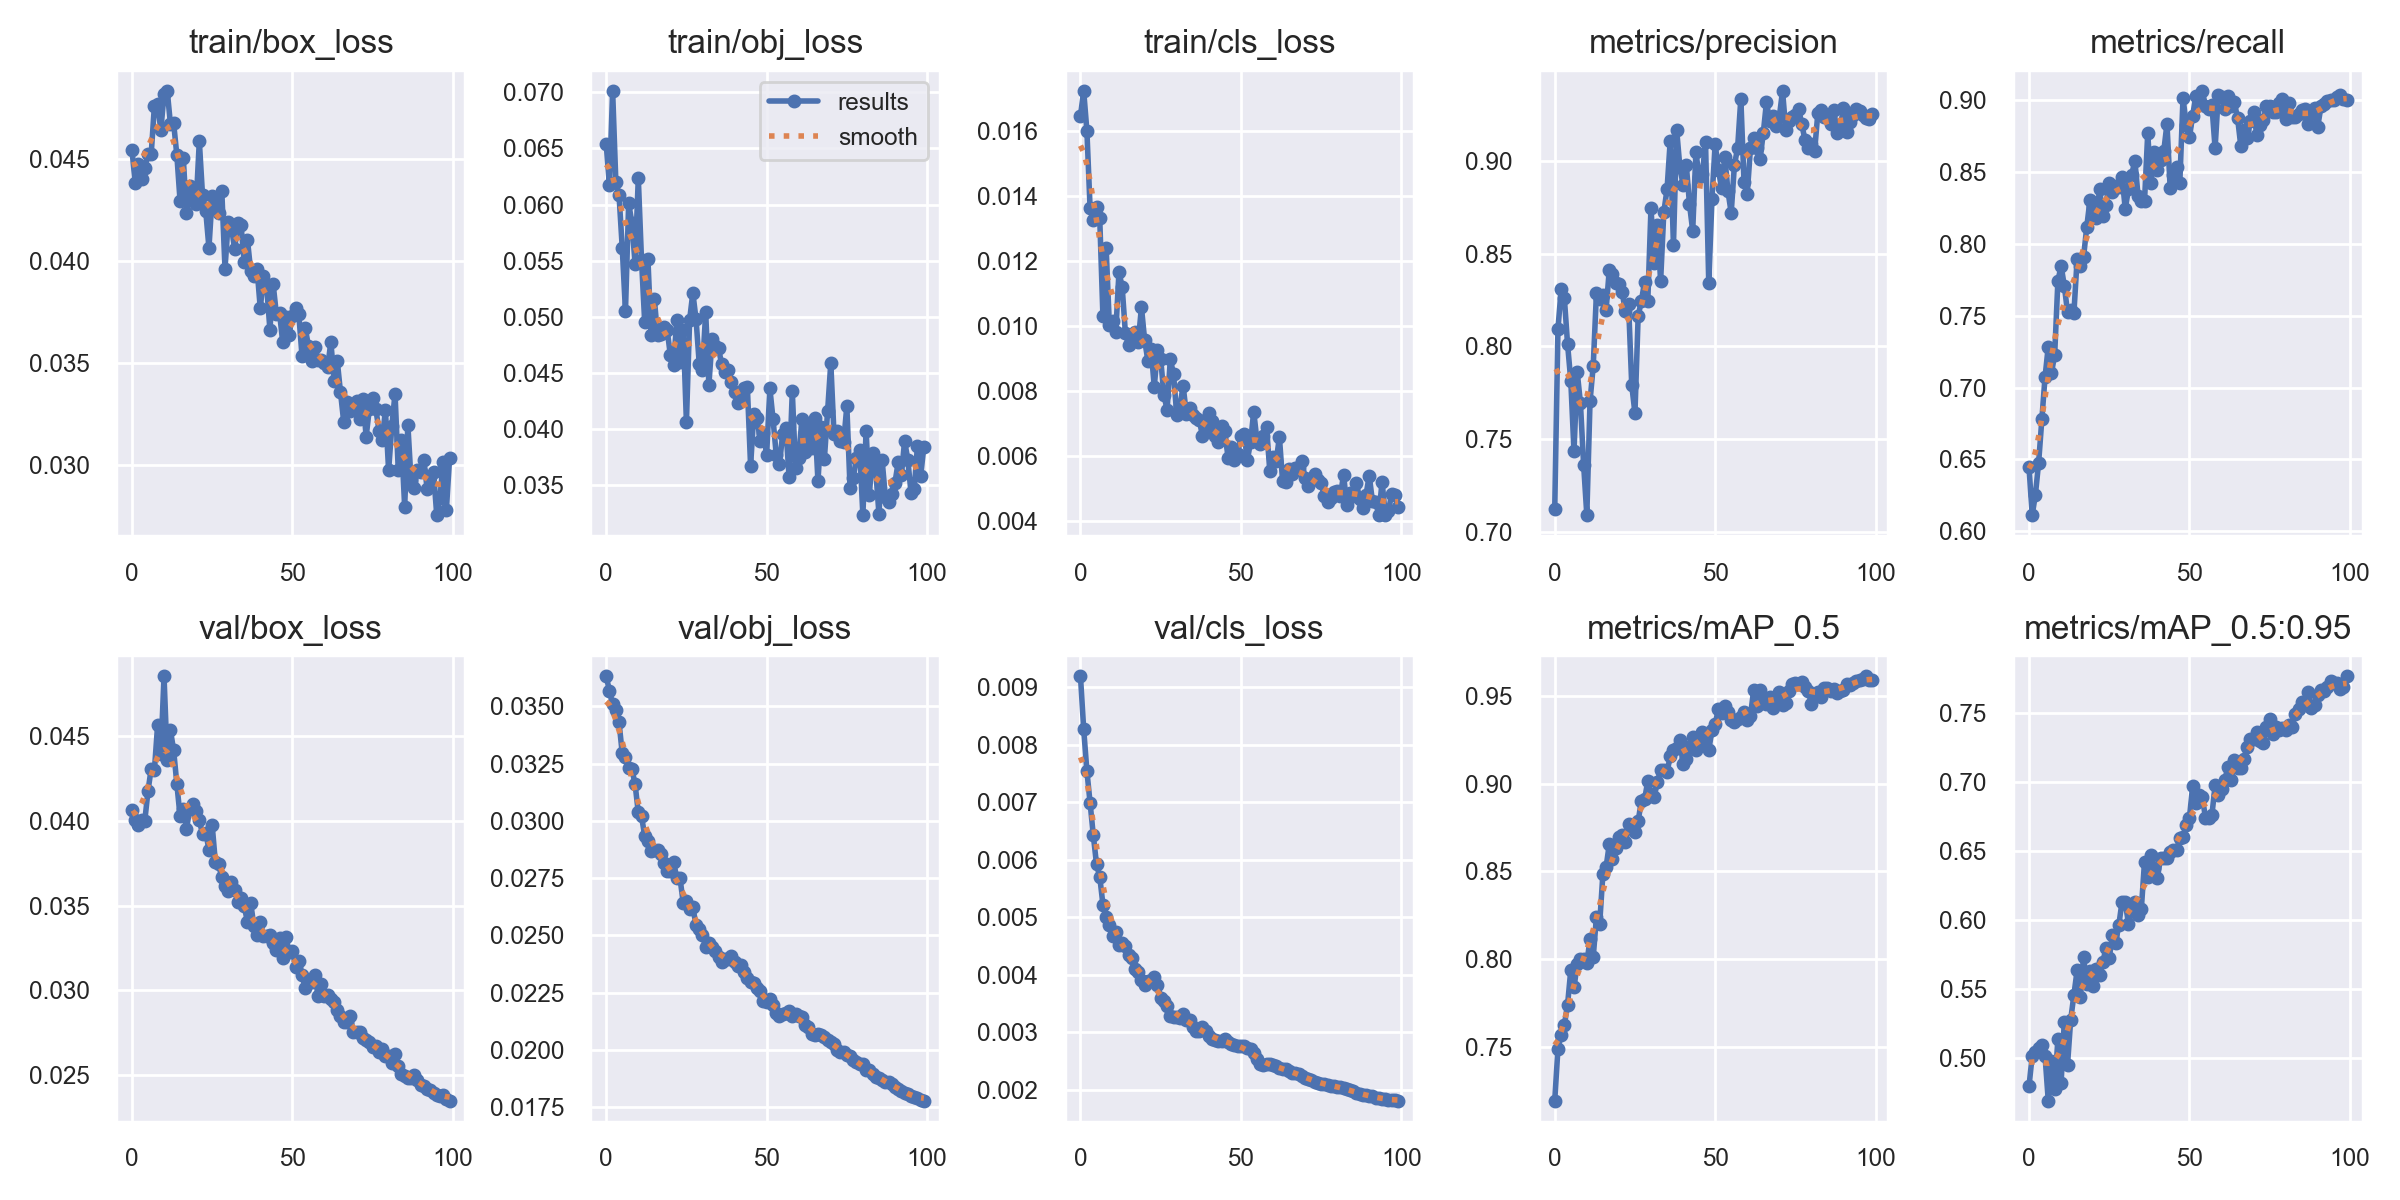

Data behind this chart, as committed beside it:
epoch, train/box_loss, train/obj_loss, train/cls_loss, metrics/precision, metrics/recall, metrics/mAP_0.5, metrics/mAP_0.5:0.95, val/box_loss, val/obj_loss, val/cls_loss, x/lr0, x/lr1, x/lr2
0, 0.04545, 0.06538, 0.01645, 0.7123, 0.6445, 0.7192, 0.4795, 0.04065, 0.03631, 0.009185, 0.0937, 0.0007, 0.0007
1, 0.04383, 0.06174, 0.01722, 0.8094, 0.6113, 0.7488, 0.5017, 0.04007, 0.03569, 0.008269, 0.08649, 0.001485, 0.001485
2, 0.04474, 0.07014, 0.01599, 0.8308, 0.6256, 0.7568, 0.5043, 0.03978, 0.03509, 0.00754, 0.07925, 0.002254, 0.002254
3, 0.04403, 0.06205, 0.01361, 0.8261, 0.6477, 0.7623, 0.5071, 0.04004, 0.03486, 0.006985, 0.07201, 0.003008, 0.003008
4, 0.04453, 0.06082, 0.01325, 0.8012, 0.6778, 0.774, 0.5092, 0.04, 0.03431, 0.006422, 0.06475, 0.003746, 0.003746
5, 0.04525, 0.05613, 0.01366, 0.7815, 0.7074, 0.7937, 0.5014, 0.04176, 0.03295, 0.005918, 0.05747, 0.004467, 0.004467
6, 0.04524, 0.05049, 0.01331, 0.7434, 0.7285, 0.7838, 0.4691, 0.04309, 0.03279, 0.005703, 0.05017, 0.005173, 0.005173
7, 0.04761, 0.06013, 0.01029, 0.7863, 0.7101, 0.797, 0.4975, 0.04299, 0.03233, 0.005217, 0.04286, 0.005863, 0.005863
8, 0.04768, 0.05836, 0.01239, 0.7696, 0.7229, 0.8003, 0.4776, 0.04567, 0.03227, 0.004995, 0.03554, 0.006538, 0.006538
9, 0.0464, 0.05473, 0.01003, 0.7362, 0.7739, 0.8, 0.5136, 0.04396, 0.0316, 0.004864, 0.0282, 0.007196, 0.007196
10, 0.04817, 0.06237, 0.01014, 0.709, 0.7849, 0.7978, 0.4818, 0.04853, 0.03037, 0.004673, 0.02084, 0.007839, 0.007839
11, 0.04833, 0.05509, 0.009812, 0.7704, 0.7708, 0.8112, 0.5264, 0.0436, 0.03021, 0.004746, 0.01346, 0.008466, 0.008466
12, 0.04671, 0.04949, 0.01166, 0.7897, 0.7526, 0.8012, 0.4949, 0.04535, 0.02934, 0.004509, 0.008812, 0.008812, 0.008812
13, 0.04675, 0.05514, 0.01119, 0.8289, 0.7541, 0.8242, 0.5278, 0.04417, 0.02913, 0.004553, 0.008812, 0.008812, 0.008812
14, 0.04518, 0.04838, 0.009784, 0.8257, 0.7521, 0.82, 0.5459, 0.04217, 0.02868, 0.004489, 0.008713, 0.008713, 0.008713
15, 0.04294, 0.0516, 0.009397, 0.8277, 0.7896, 0.8484, 0.5636, 0.04027, 0.02873, 0.004339, 0.008614, 0.008614, 0.008614
16, 0.04505, 0.04834, 0.009699, 0.8196, 0.7843, 0.8524, 0.5439, 0.04069, 0.02871, 0.004283, 0.008515, 0.008515, 0.008515
17, 0.04233, 0.04847, 0.009822, 0.8415, 0.7908, 0.8656, 0.5734, 0.03952, 0.02855, 0.004099, 0.008416, 0.008416, 0.008416
18, 0.04365, 0.04905, 0.009496, 0.839, 0.8118, 0.8574, 0.5535, 0.04068, 0.02817, 0.004047, 0.008317, 0.008317, 0.008317
19, 0.04295, 0.04882, 0.01057, 0.8341, 0.8304, 0.8635, 0.5629, 0.04098, 0.02783, 0.003902, 0.008218, 0.008218, 0.008218
20, 0.04278, 0.04655, 0.009565, 0.8336, 0.826, 0.8697, 0.5523, 0.04059, 0.02782, 0.003816, 0.008119, 0.008119, 0.008119
21, 0.04587, 0.04568, 0.008935, 0.8294, 0.818, 0.8709, 0.5645, 0.04003, 0.0282, 0.003881, 0.00802, 0.00802, 0.00802
22, 0.04322, 0.04971, 0.009287, 0.8192, 0.838, 0.867, 0.56, 0.03923, 0.0275, 0.003893, 0.007921, 0.007921, 0.007921
23, 0.04246, 0.04597, 0.008135, 0.823, 0.8194, 0.8769, 0.5695, 0.03932, 0.0275, 0.003963, 0.007822, 0.007822, 0.007822
24, 0.04064, 0.04884, 0.009248, 0.7791, 0.8272, 0.8746, 0.5796, 0.03829, 0.02642, 0.003819, 0.007723, 0.007723, 0.007723
25, 0.04316, 0.04059, 0.008983, 0.764, 0.8427, 0.8728, 0.5727, 0.03977, 0.0265, 0.0036, 0.007624, 0.007624, 0.007624
26, 0.04286, 0.04973, 0.007881, 0.8164, 0.8358, 0.8788, 0.5893, 0.03756, 0.02617, 0.003543, 0.007525, 0.007525, 0.007525
27, 0.04234, 0.05212, 0.007423, 0.8246, 0.84, 0.8904, 0.5836, 0.03744, 0.02622, 0.003455, 0.007426, 0.007426, 0.007426
28, 0.04345, 0.04978, 0.008976, 0.8348, 0.8394, 0.8911, 0.5965, 0.03668, 0.02545, 0.003287, 0.007327, 0.007327, 0.007327
29, 0.03963, 0.04577, 0.00852, 0.8243, 0.8468, 0.9016, 0.6134, 0.03618, 0.02527, 0.003265, 0.007228, 0.007228, 0.007228
30, 0.0419, 0.04527, 0.007276, 0.8748, 0.8243, 0.8943, 0.6129, 0.03588, 0.02503, 0.003268, 0.007129, 0.007129, 0.007129
31, 0.04166, 0.05038, 0.007535, 0.8449, 0.838, 0.8927, 0.5974, 0.03641, 0.02449, 0.003242, 0.00703, 0.00703, 0.00703
32, 0.0406, 0.04394, 0.008154, 0.8655, 0.8482, 0.9011, 0.6067, 0.03592, 0.02466, 0.003308, 0.006931, 0.006931, 0.006931
33, 0.04188, 0.04797, 0.007306, 0.8353, 0.8578, 0.9081, 0.6128, 0.03523, 0.02449, 0.003215, 0.006832, 0.006832, 0.006832
34, 0.04176, 0.04735, 0.007474, 0.8727, 0.8332, 0.908, 0.6036, 0.03543, 0.02431, 0.003216, 0.006733, 0.006733, 0.006733
35, 0.03996, 0.04719, 0.00726, 0.8848, 0.8295, 0.9066, 0.6078, 0.03497, 0.02404, 0.003085, 0.006634, 0.006634, 0.006634
36, 0.04104, 0.04575, 0.007156, 0.9112, 0.8296, 0.9161, 0.6422, 0.03404, 0.02385, 0.003015, 0.006535, 0.006535, 0.006535
37, 0.03954, 0.04503, 0.007124, 0.8545, 0.8768, 0.9196, 0.6309, 0.03518, 0.02397, 0.003018, 0.006436, 0.006436, 0.006436
38, 0.03928, 0.04523, 0.006628, 0.9169, 0.8424, 0.9204, 0.6474, 0.0338, 0.02395, 0.003087, 0.006337, 0.006337, 0.006337
39, 0.0396, 0.04415, 0.006751, 0.8969, 0.8639, 0.9253, 0.6381, 0.03328, 0.02409, 0.003012, 0.006238, 0.006238, 0.006238
40, 0.03768, 0.04328, 0.007314, 0.8874, 0.8514, 0.9111, 0.6305, 0.03404, 0.02383, 0.002936, 0.006139, 0.006139, 0.006139
41, 0.03925, 0.04231, 0.007064, 0.8981, 0.8585, 0.9143, 0.6448, 0.03321, 0.02365, 0.002873, 0.00604, 0.00604, 0.00604
42, 0.03873, 0.04272, 0.006608, 0.8769, 0.8645, 0.9211, 0.6448, 0.03319, 0.02368, 0.002868, 0.005941, 0.005941, 0.005941
43, 0.03664, 0.04369, 0.006446, 0.8624, 0.8835, 0.9268, 0.645, 0.03325, 0.02339, 0.002848, 0.005842, 0.005842, 0.005842
44, 0.03888, 0.0437, 0.00692, 0.9051, 0.8387, 0.9195, 0.649, 0.03276, 0.02313, 0.002851, 0.005743, 0.005743, 0.005743
45, 0.03743, 0.03669, 0.006778, 0.8913, 0.848, 0.9228, 0.6511, 0.0324, 0.02296, 0.002876, 0.005644, 0.005644, 0.005644
46, 0.03746, 0.04136, 0.005943, 0.8931, 0.8537, 0.9295, 0.6511, 0.03309, 0.02289, 0.002823, 0.005545, 0.005545, 0.005545
47, 0.03601, 0.04101, 0.006267, 0.9102, 0.8423, 0.928, 0.6593, 0.03192, 0.02271, 0.002792, 0.005446, 0.005446, 0.005446
48, 0.03725, 0.03889, 0.005889, 0.8343, 0.9016, 0.9193, 0.66, 0.03312, 0.02255, 0.002768, 0.005347, 0.005347, 0.005347
49, 0.03638, 0.03963, 0.006054, 0.8795, 0.883, 0.9306, 0.6693, 0.03227, 0.02211, 0.002749, 0.005248, 0.005248, 0.005248
50, 0.03732, 0.03768, 0.006622, 0.9094, 0.8741, 0.934, 0.674, 0.03233, 0.02208, 0.002756, 0.005149, 0.005149, 0.005149
51, 0.0377, 0.04364, 0.006683, 0.8953, 0.8891, 0.9428, 0.6974, 0.03138, 0.02222, 0.00275, 0.00505, 0.00505, 0.00505
52, 0.0374, 0.04086, 0.005878, 0.8857, 0.903, 0.9405, 0.6846, 0.03173, 0.02195, 0.002721, 0.004951, 0.004951, 0.004951
53, 0.03537, 0.03768, 0.006418, 0.9023, 0.8984, 0.9443, 0.6907, 0.03088, 0.02162, 0.002702, 0.004852, 0.004852, 0.004852
54, 0.03673, 0.03683, 0.00737, 0.8837, 0.9065, 0.9411, 0.6893, 0.03016, 0.02147, 0.002628, 0.004753, 0.004753, 0.004753
55, 0.03586, 0.03955, 0.006487, 0.8721, 0.896, 0.9365, 0.6743, 0.03056, 0.02157, 0.002525, 0.004654, 0.004654, 0.004654
56, 0.0351, 0.04007, 0.006374, 0.8979, 0.8941, 0.9353, 0.6738, 0.03046, 0.02162, 0.002445, 0.004555, 0.004555, 0.004555
57, 0.03579, 0.0357, 0.00662, 0.9072, 0.8965, 0.9371, 0.676, 0.03091, 0.02168, 0.002435, 0.004456, 0.004456, 0.004456
58, 0.03514, 0.04334, 0.006886, 0.9338, 0.8666, 0.9382, 0.6976, 0.02968, 0.02146, 0.002438, 0.004357, 0.004357, 0.004357
59, 0.03518, 0.03649, 0.005554, 0.8886, 0.9037, 0.9411, 0.6906, 0.03039, 0.02156, 0.002444, 0.004258, 0.004258, 0.004258
... 40 more rows
